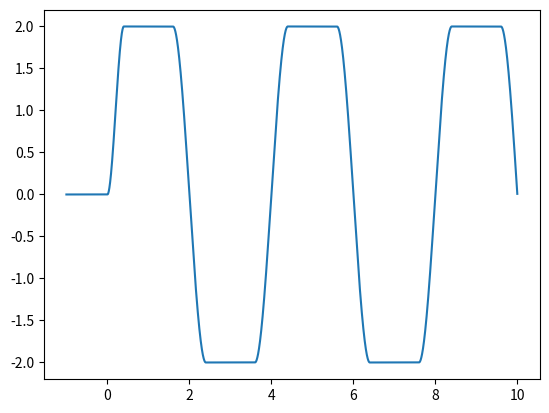

Generate this figure with matplotlib:
"""
mavsim_python
    - Chapter 5 assignment for Beard & McLain, PUP, 2012
    - Last Update:
[redacted]
"""
import numpy as np
import matplotlib.pyplot as plt


class Signals:
    def __init__(self,
                 amplitude=1.0,
                 frequency=1.0,
                 start_time=0.0,
                 duration=0.01,
                 dc_offset = 0.0):
        self.amplitude = amplitude
        self.frequency = frequency  # radians/sec
        self.period = 1.0/frequency
        self.start_time = start_time  # sec
        self.duration = duration
        self.dc_offset = dc_offset
        self.last_switch = start_time

    def step(self, time):
        '''Step function'''
        if time >= self.start_time:
            y = self.amplitude
        else:
            y = 0.0
        return y + self.dc_offset

    def sinusoid(self, time):
        '''sinusoidal function'''
        if time >= self.start_time:
            y = self.amplitude*np.sin(self.frequency * time)
        else:
            y = 0.0
        return y + self.dc_offset

    def square(self, time):
        '''square wave function'''
        if time < self.start_time:
            y = 0.0
        elif time < self.last_switch + self.period / 2.0:
            y = self.amplitude
        else:
            y = -self.amplitude
        if time >= self.last_switch + self.period:
            self.last_switch = time
        return y + self.dc_offset

    def sawtooth(self, time):
        '''sawtooth wave function'''
        if time < self.start_time:
            y = 0.0
        else:
            y = self.amplitude * (time-self.last_switch)
        if time >= self.last_switch + self.period:
            self.last_switch = time
        return y + self.dc_offset
    
    def trapezoid(self, time):
        '''trapezoidal wave function'''
        k = 0.075   # transition fraction (fraction of wave period of rise/fall: 0 to 0.25 )
        if time < self.start_time:
            y = 0.0
        elif time < (self.last_switch + k * self.period):
            y = self.amplitude * (time - self.last_switch) / (k * self.period)
        elif time < (self.last_switch + (0.5 - k) * self.period):
            y = self.amplitude
        elif time < (self.last_switch + (0.5 + k) * self.period):
            y = self.amplitude - self.amplitude * (time - (self.last_switch + (0.5 - k) * self.period)) / (k * self.period)
        elif time < (self.last_switch + (1 - k) * self.period):
            y = -self.amplitude
        else:
            y = -self.amplitude + self.amplitude * (time - (self.last_switch + (1 - k) * self.period)) / (k * self.period)
        if time >= self.last_switch + self.period:
            self.last_switch = time
        return y + self.dc_offset

    def polynomial(self, time):
        '''polynomial transition wave function'''    
        k = 0.1   # transition fraction (fraction of wave period of rise/fall: 0 to 0.25 )
        tt = k * self.period    # transition time
        if time < self.start_time:
            y = 0.0
        elif time <= (self.start_time + tt):
            y = ((3.0 / (tt**2)) * self.amplitude * (time - self.start_time)**2
            - (2.0 / (tt**3)) * self.amplitude * (time - self.start_time)**3)
        elif time <= (self.last_switch + 0.5 * self.period - tt):
            y = self.amplitude
        elif time <= (self.last_switch + 0.5 * self.period + tt):
            y = (self.amplitude 
            - (3.0 / (2.0 * tt)**2) * 2.0 * self.amplitude * (time - (self.last_switch + 0.5 * self.period - tt))**2
            + (2.0 / (2.0 * tt)**3) * 2.0 * self.amplitude * (time - (self.last_switch + 0.5 * self.period - tt))**3)
        elif time <= (self.last_switch + self.period - tt):
            y = -self.amplitude
        else:
            y = (-self.amplitude
            + (3.0 / (2.0 * tt)**2) * 2.0 * self.amplitude * (time - (self.last_switch + self.period - tt))**2
            - (2.0 / (2.0 * tt)**3) * 2.0 * self.amplitude * (time - (self.last_switch + self.period - tt))**3)
        if time >= self.last_switch + self.period + tt:
            self.last_switch = time - tt
        return y + self.dc_offset

    def impulse(self, time):
        '''impulse function'''
        if (time >= self.start_time) \
                and (time <= self.start_time+self.duration):
            y = self.amplitude
        else:
            y = 0.0
        return y + self.dc_offset

    def doublet(self, time):
        '''doublet function'''
        if (time >= self.start_time) \
                and (time < self.start_time + self.duration):
            y = self.amplitude
        elif (time >= self.start_time + self.duration) \
                and (time <= self.start_time + 2*self.duration):
            y = -self.amplitude
        else:
            y = 0.0
        return y + self.dc_offset

    def random(self, time):
        '''random function'''
        if (time >= self.start_time):
            y = self.amplitude*np.random.randn()
        else:
            y = 0.0
        return y + self.dc_offset

if __name__ == "__main__":
    # instantiate the system
    input = Signals(amplitude=2.0, frequency=0.25)
    Ts = 0.001

    # main simulation loop
    sim_time = -1.0
    time = [sim_time]
    #output = [input.sinusoid(sim_time)]
    #output = [input.step(sim_time)]
    #output = [input.impulse(sim_time)]
    #output = [input.doublet(sim_time)]
    #output = [input.random(sim_time)]
    #output = [input.square(sim_time)]
    # output = [input.sawtooth(sim_time)]
    # output = [input.trapezoid(sim_time)]
    output = [input.polynomial(sim_time)]
    while sim_time <= 10.0:
        #y = input.sinusoid(sim_time)
        #y = input.step(sim_time)
        #y = input.impulse(sim_time)
        #y = input.doublet(sim_time)
        #y = input.random(sim_time)
        #y = input.square(sim_time)
        # y = input.sawtooth(sim_time)
        # y = input.trapezoid(sim_time)
        y = input.polynomial(sim_time)
        sim_time += Ts   # increment the simulation time

        # update data for plotting
        time.append(sim_time)
        output.append(y)

    # plot output vs time
    plt.plot(time, output)
    plt.show()

